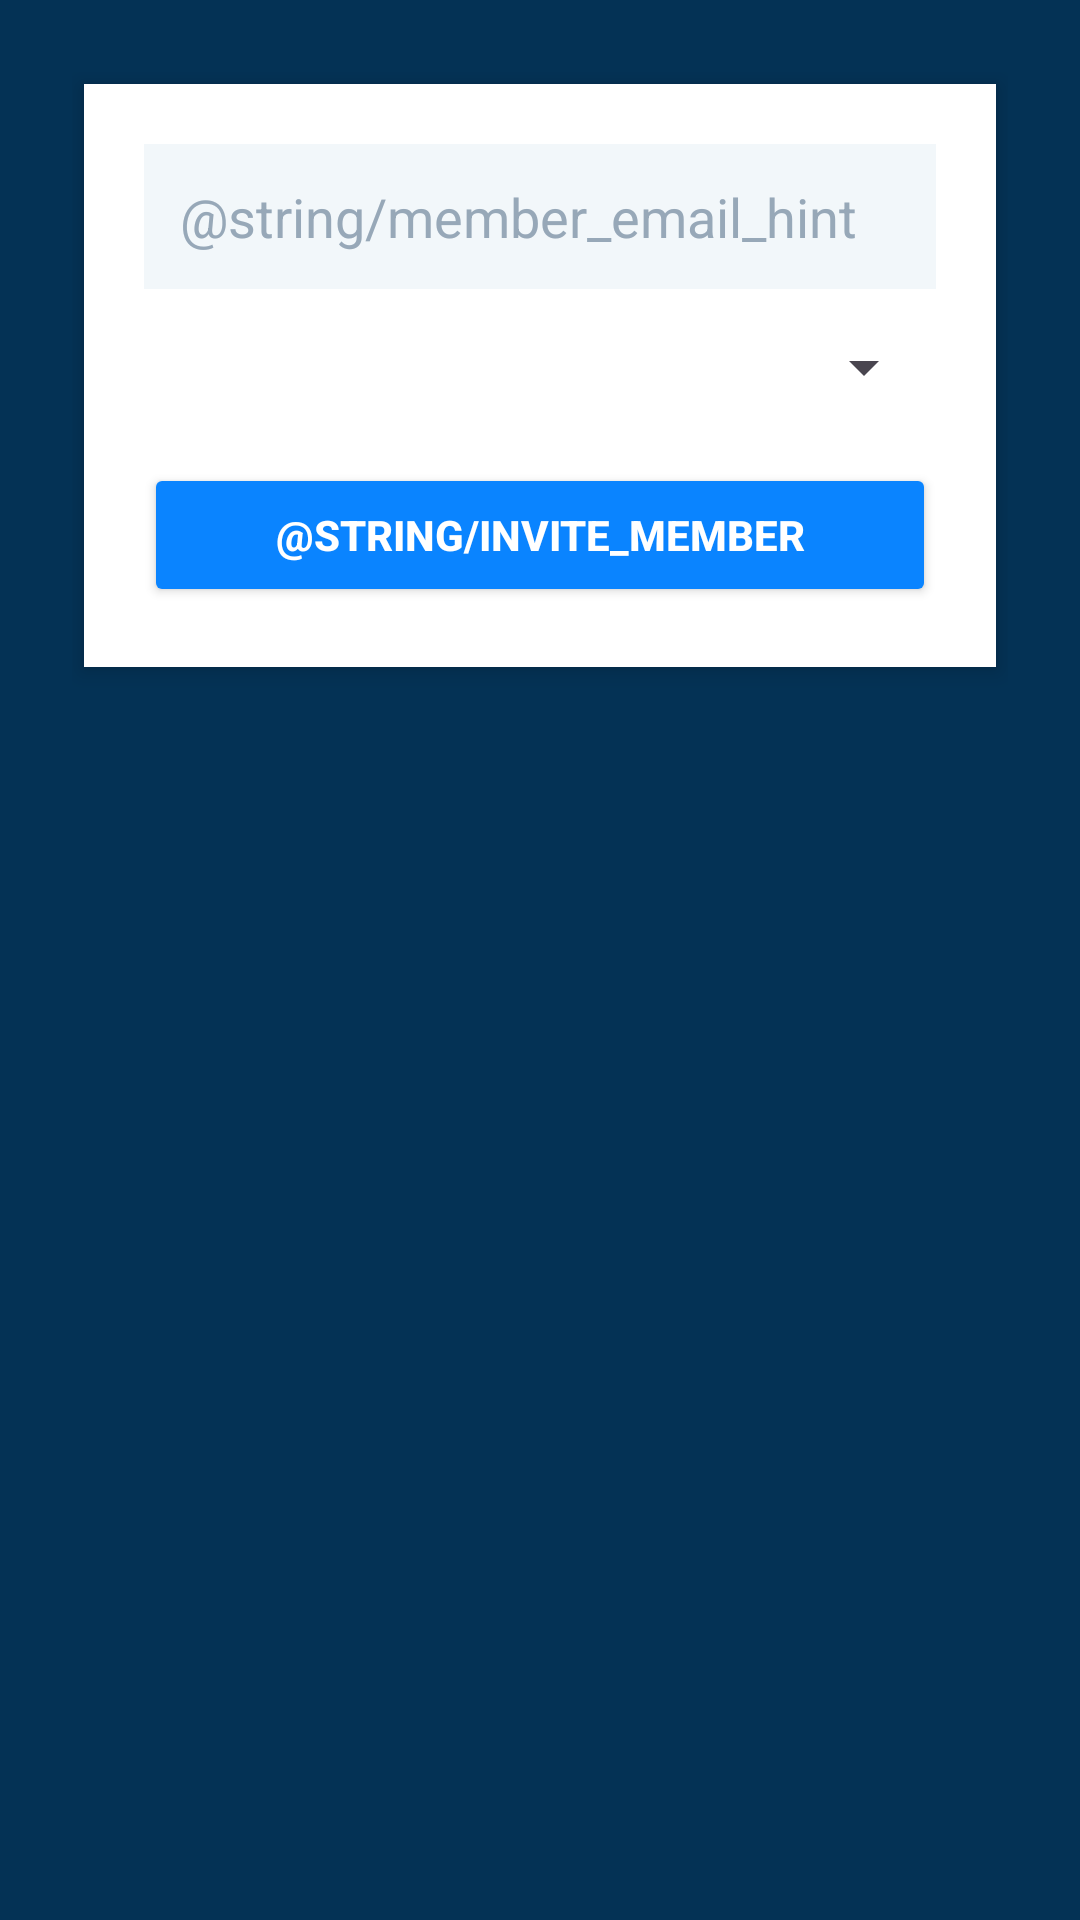

This screen was rendered from an Android layout file. Write that file and the resources it references.
<!-- AndroidManifest.xml: application theme Theme.AppScrumTutor -->
<!-- res/layout/agregar_miembro.xml -->
<?xml version="1.0" encoding="utf-8"?>
<LinearLayout xmlns:android="http://schemas.android.com/apk/res/android"
    android:layout_width="match_parent"
    android:layout_height="match_parent"
    android:orientation="vertical"
    android:padding="24dp"
    android:background="#043255">

    
    <LinearLayout
        android:layout_width="match_parent"
        android:layout_height="wrap_content"
        android:orientation="vertical"
        android:background="#FFFFFF"
        android:padding="20dp"
        android:elevation="4dp"
        android:layout_margin="4dp">

        
        <EditText
            android:id="@+id/etCorreoMiembro"
            android:layout_width="match_parent"
            android:layout_height="wrap_content"
            android:hint="@string/member_email_hint"
            android:inputType="textEmailAddress"
            android:padding="12dp"
            android:background="#F2F7FA"
            android:textColor="#043255"
            android:textColorHint="#97A8B8" />

        
        <Spinner
            android:id="@+id/spRolMiembro"
            android:layout_width="match_parent"
            android:layout_height="wrap_content"
            android:layout_marginTop="14dp" />

        
        <Button
            android:id="@+id/btnConfirmarInvitacion"
            android:layout_width="match_parent"
            android:layout_height="wrap_content"
            android:text="@string/invite_member"
            android:textColor="#FFFFFF"
            android:backgroundTint="#0A84FF"
            android:textStyle="bold"
            android:padding="12dp"
            android:layout_marginTop="20dp" />
    </LinearLayout>

</LinearLayout>
<!-- resources referenced by this layout -->
<resources>
  <style name="Theme.AppScrumTutor" parent="Base.Theme.AppScrumTutor" />
  <style name="Base.Theme.AppScrumTutor" parent="Theme.Material3.DayNight.NoActionBar">
          
          
      </style>
</resources>
